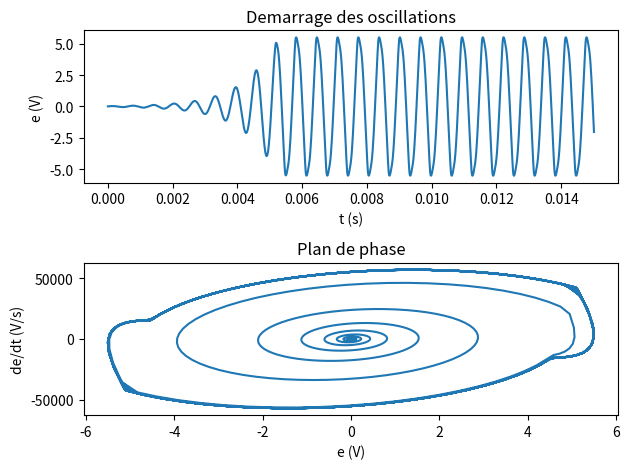

Reproduce this figure in Python. (Note: this script raises an exception after producing the figure.)
# -*- coding: utf-8 -*-

import os

""" 
[redacted]
illustrer l'amplification des oscillations pour un oscillateur à pont de Wien.
"""

from math import *              # Outils mathématiques
import numpy as np              # Outils numériques
import matplotlib.pyplot as plt # Outils graphiques

R=1e3                           # Resistance du Pont de Wien
C=100e-9                        # Capacite du Pont de Wien
K=3.2                           # Gain de l'etage d'amplification
tfin=15e-3                      # instant final de la simulation
dt=0.01e-3                      # pas
vsat=15                         # tension de saturation de l'AO

# Conditions Initiales
t=[0.0]
e=[0.01]   # entree de l'etage d'amplitication ; 0.01 simule le bruit
s=[0.0]    # sortie de l'etage d'amplification / entree du Pont de Wien
ds=[0.0]   # derivee de s
de=[0.01]  # derivee de e ; 0.01 simule le bruit en entree

# Resolution de l'equa-diff + Prise en compte de la saturation de l'AO
while t[-1]<tfin:
    de.append((1/(R*C)*ds[-1]-3/(R*C)*de[-1]-e[-1]/(R*R*C*C))*dt+de[-1])
    e.append(de[-1]*dt+e[-1])
    if e[-1]<-vsat/K:
        s.append(-vsat)
    elif e[-1]>vsat/K:
        s.append(vsat)
    else:
        s.append(K*e[-1])
    ds.append((s[-1]-s[-2])/dt)
    t.append(t[-1]+dt)

# Traces des courbes
plt.subplot(2,1,1)   # Sous-figure 1: évolution temporelle
plt.plot(t,e)
plt.xlabel("t (s)")
plt.ylabel("e (V)")
plt.title("Demarrage des oscillations")
plt.subplot(2,1,2)   # Sous-figure 2: Portrait de phase
plt.plot(e,de)
plt.xlabel("e (V)")
plt.ylabel("de/dt (V/s)")
plt.title("Plan de phase")
plt.tight_layout()   # Pour ajuster les espaces autour des sous-figures
plt.savefig('PNG/PSI_pont_de_wien.png')

os.system("pause")